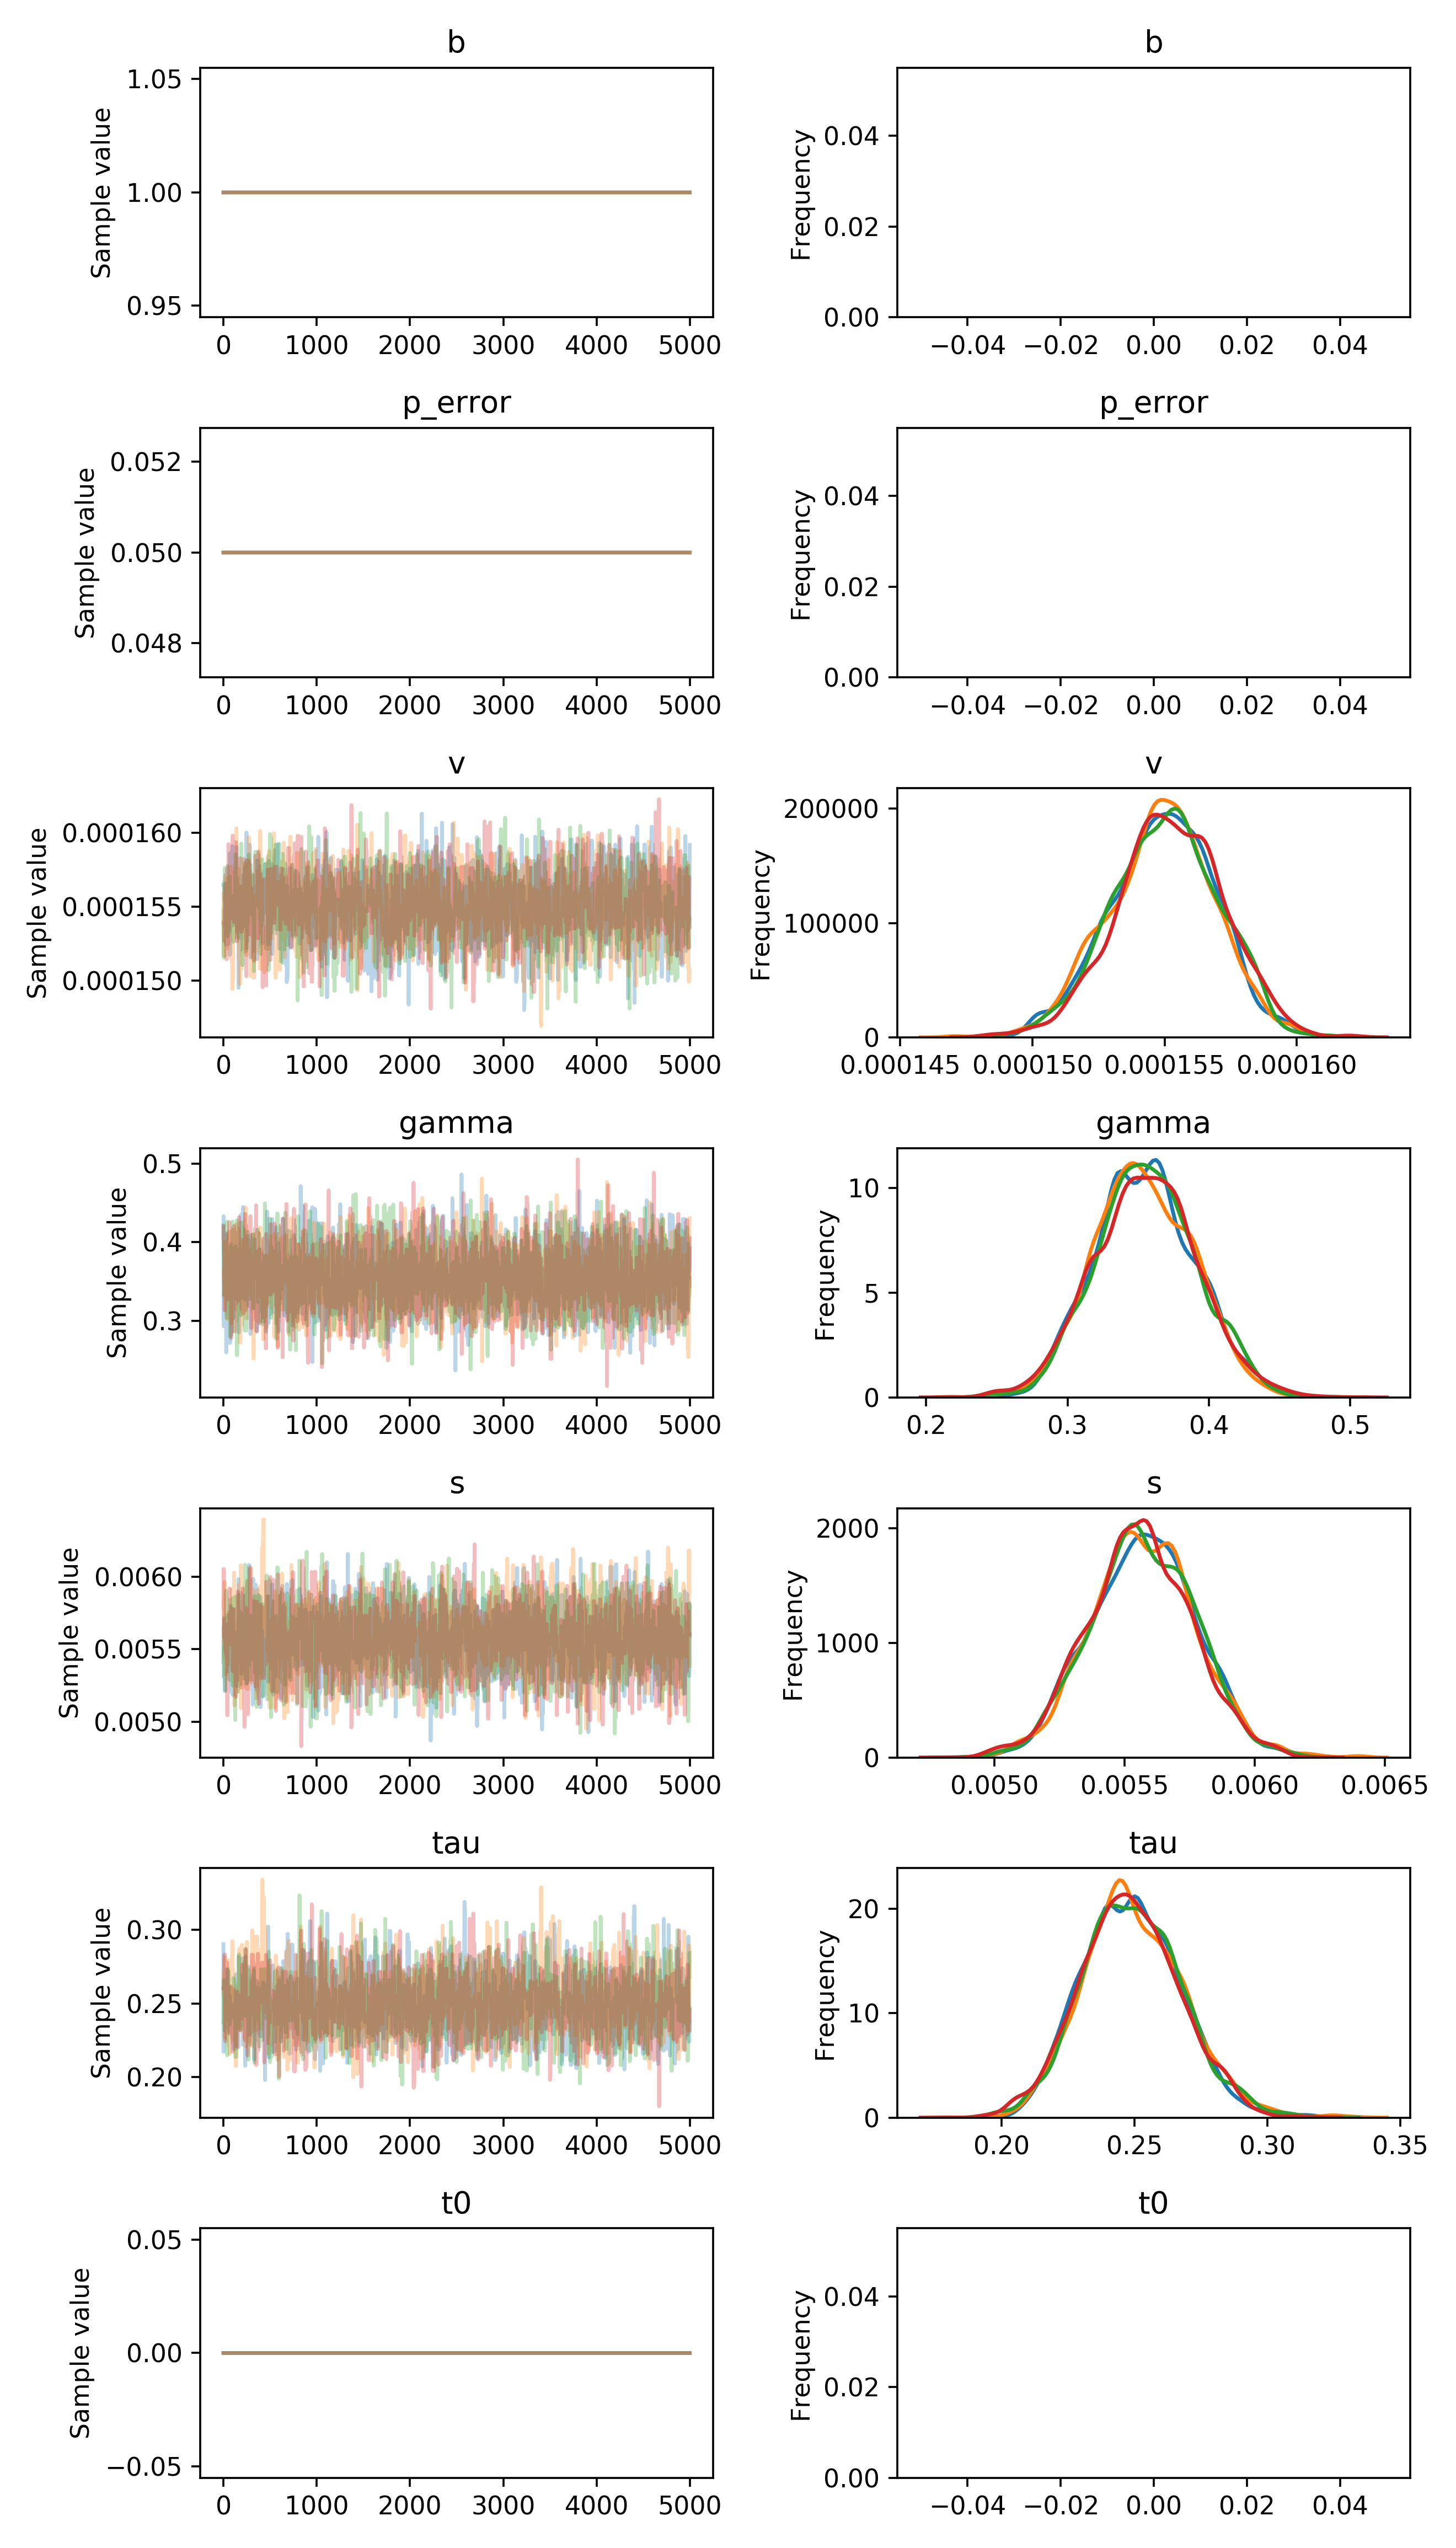

Data behind this chart, as committed beside it:
, b, p_error, v__0_0, gamma__0_0, s__0_0, tau__0_0, t0__0_0
0, 1.0, 0.05, 0.0001565, 0.411, 0.005412, 0.2903, 0.0
1, 1.0, 0.05, 0.0001565, 0.3774, 0.005419, 0.2172, 0.0
2, 1.0, 0.05, 0.0001565, 0.433, 0.005419, 0.2172, 0.0
3, 1.0, 0.05, 0.0001565, 0.3724, 0.005658, 0.2201, 0.0
4, 1.0, 0.05, 0.0001565, 0.2929, 0.005658, 0.2257, 0.0
5, 1.0, 0.05, 0.0001565, 0.2929, 0.005658, 0.2257, 0.0
6, 1.0, 0.05, 0.0001565, 0.3341, 0.005658, 0.2257, 0.0
7, 1.0, 0.05, 0.0001565, 0.3027, 0.005306, 0.2257, 0.0
8, 1.0, 0.05, 0.0001561, 0.3027, 0.005704, 0.2257, 0.0
9, 1.0, 0.05, 0.0001561, 0.3027, 0.005704, 0.2346, 0.0
10, 1.0, 0.05, 0.0001561, 0.3742, 0.005704, 0.2575, 0.0
11, 1.0, 0.05, 0.0001565, 0.3742, 0.005704, 0.2327, 0.0
12, 1.0, 0.05, 0.0001556, 0.3992, 0.005704, 0.2327, 0.0
13, 1.0, 0.05, 0.0001556, 0.3992, 0.005704, 0.2416, 0.0
14, 1.0, 0.05, 0.0001554, 0.3963, 0.005616, 0.2416, 0.0
15, 1.0, 0.05, 0.0001554, 0.3963, 0.00521, 0.2392, 0.0
16, 1.0, 0.05, 0.0001554, 0.3963, 0.005611, 0.2392, 0.0
17, 1.0, 0.05, 0.0001566, 0.3963, 0.005611, 0.2588, 0.0
18, 1.0, 0.05, 0.0001566, 0.3594, 0.005588, 0.2586, 0.0
19, 1.0, 0.05, 0.0001557, 0.3491, 0.005403, 0.2586, 0.0
20, 1.0, 0.05, 0.0001557, 0.3393, 0.005403, 0.2586, 0.0
21, 1.0, 0.05, 0.0001557, 0.3393, 0.005403, 0.2527, 0.0
22, 1.0, 0.05, 0.0001535, 0.3393, 0.005409, 0.2527, 0.0
23, 1.0, 0.05, 0.000154, 0.3402, 0.005409, 0.2527, 0.0
24, 1.0, 0.05, 0.000154, 0.3402, 0.005409, 0.2527, 0.0
25, 1.0, 0.05, 0.0001524, 0.3402, 0.005649, 0.2659, 0.0
26, 1.0, 0.05, 0.0001524, 0.3402, 0.005649, 0.2659, 0.0
27, 1.0, 0.05, 0.0001524, 0.3402, 0.005649, 0.2659, 0.0
28, 1.0, 0.05, 0.0001524, 0.3402, 0.005649, 0.2659, 0.0
29, 1.0, 0.05, 0.0001524, 0.3309, 0.005713, 0.2659, 0.0
30, 1.0, 0.05, 0.0001524, 0.2597, 0.005713, 0.2731, 0.0
31, 1.0, 0.05, 0.0001524, 0.2597, 0.005713, 0.2731, 0.0
32, 1.0, 0.05, 0.0001524, 0.4114, 0.005713, 0.2731, 0.0
33, 1.0, 0.05, 0.0001524, 0.3352, 0.005713, 0.2731, 0.0
34, 1.0, 0.05, 0.0001524, 0.3352, 0.005344, 0.2731, 0.0
35, 1.0, 0.05, 0.0001524, 0.3804, 0.005344, 0.2731, 0.0
36, 1.0, 0.05, 0.0001526, 0.3804, 0.005344, 0.2388, 0.0
37, 1.0, 0.05, 0.0001526, 0.3804, 0.005344, 0.2388, 0.0
38, 1.0, 0.05, 0.0001526, 0.3804, 0.005344, 0.2388, 0.0
39, 1.0, 0.05, 0.0001566, 0.3804, 0.005388, 0.2388, 0.0
40, 1.0, 0.05, 0.0001566, 0.3804, 0.005388, 0.2388, 0.0
41, 1.0, 0.05, 0.0001566, 0.3804, 0.005388, 0.2388, 0.0
42, 1.0, 0.05, 0.0001558, 0.3267, 0.005388, 0.2388, 0.0
43, 1.0, 0.05, 0.0001558, 0.3133, 0.005388, 0.2388, 0.0
44, 1.0, 0.05, 0.0001558, 0.3133, 0.005388, 0.2388, 0.0
45, 1.0, 0.05, 0.0001553, 0.3133, 0.005388, 0.2388, 0.0
46, 1.0, 0.05, 0.0001553, 0.3216, 0.005388, 0.2388, 0.0
47, 1.0, 0.05, 0.0001553, 0.3216, 0.005734, 0.2388, 0.0
48, 1.0, 0.05, 0.0001553, 0.3216, 0.005734, 0.257, 0.0
49, 1.0, 0.05, 0.0001553, 0.3216, 0.005734, 0.257, 0.0
50, 1.0, 0.05, 0.0001553, 0.3216, 0.005734, 0.257, 0.0
51, 1.0, 0.05, 0.0001553, 0.3216, 0.005734, 0.257, 0.0
52, 1.0, 0.05, 0.0001553, 0.3216, 0.005734, 0.257, 0.0
53, 1.0, 0.05, 0.0001553, 0.3216, 0.00552, 0.257, 0.0
54, 1.0, 0.05, 0.0001538, 0.3216, 0.00552, 0.257, 0.0
55, 1.0, 0.05, 0.0001538, 0.3216, 0.00552, 0.2717, 0.0
56, 1.0, 0.05, 0.0001538, 0.3216, 0.00552, 0.2717, 0.0
57, 1.0, 0.05, 0.0001544, 0.3216, 0.00552, 0.2506, 0.0
58, 1.0, 0.05, 0.0001544, 0.3781, 0.00552, 0.2506, 0.0
59, 1.0, 0.05, 0.0001544, 0.3136, 0.00552, 0.2506, 0.0
... 19,940 more rows
